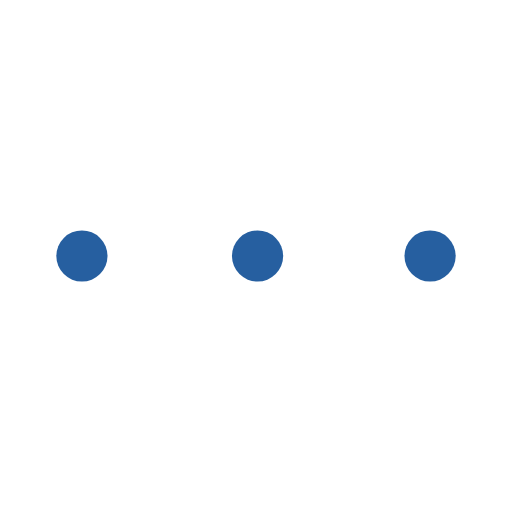
t = 0.00 s
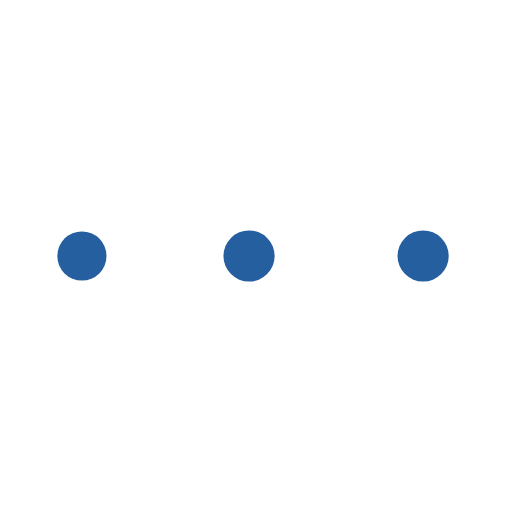
t = 0.51 s
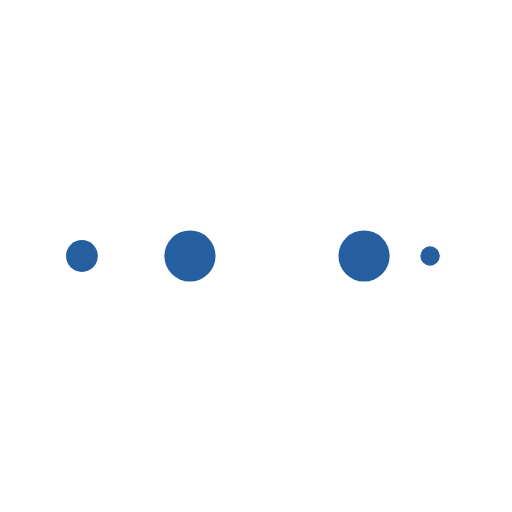
t = 0.85 s
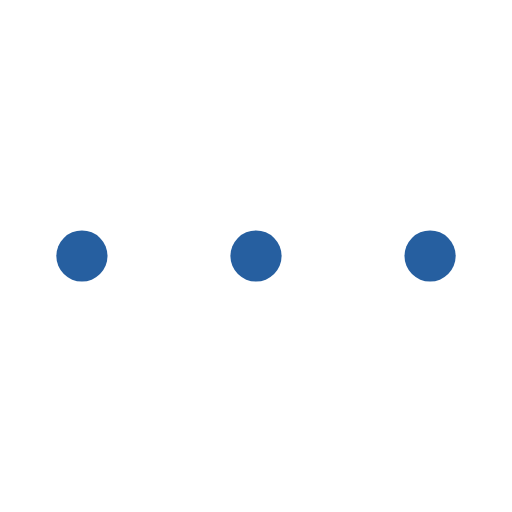
t = 1.35 s
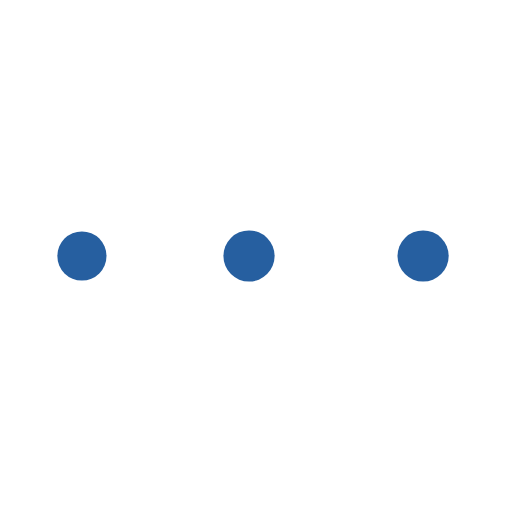
t = 1.86 s
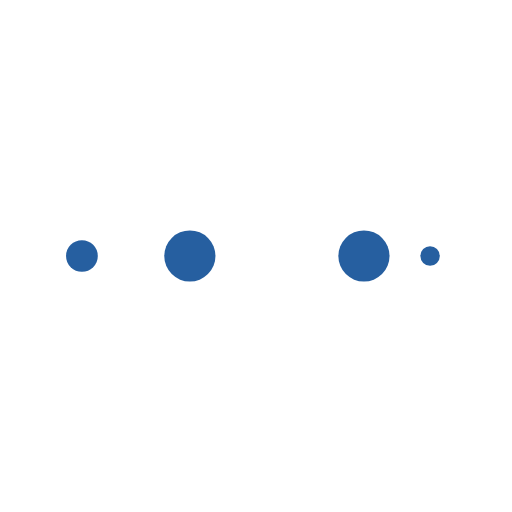
t = 2.20 s

The animated SVG that drew these frames (rendered in a browser with its animation timeline set to each time). Animation: 10 SMIL elements (animate=10); one cycle of 2.70 s, repeats indefinitely.

<?xml version="1.0" encoding="utf-8"?>
<svg xmlns="http://www.w3.org/2000/svg" xmlns:xlink="http://www.w3.org/1999/xlink" style="margin: auto; background: none; display: block; shape-rendering: auto;" width="131px" height="131px" viewBox="0 0 100 100" preserveAspectRatio="xMidYMid">
<circle cx="84" cy="50" r="0.494023" fill="#265fa0">
    <animate attributeName="r" repeatCount="indefinite" dur="0.6756756756756757s" calcMode="spline" keyTimes="0;1" values="5;0" keySplines="0 0.5 0.5 1" begin="0s"></animate>
    <animate attributeName="fill" repeatCount="indefinite" dur="2.7027027027027026s" calcMode="discrete" keyTimes="0;0.25;0.5;0.75;1" values="#265fa0;#265fa0;#265fa0;#265fa0;#265fa0" begin="0s"></animate>
</circle><circle cx="16" cy="50" r="0" fill="#265fa0">
  <animate attributeName="r" repeatCount="indefinite" dur="2.7027027027027026s" calcMode="spline" keyTimes="0;0.25;0.5;0.75;1" values="0;0;5;5;5" keySplines="0 0.5 0.5 1;0 0.5 0.5 1;0 0.5 0.5 1;0 0.5 0.5 1" begin="0s"></animate>
  <animate attributeName="cx" repeatCount="indefinite" dur="2.7027027027027026s" calcMode="spline" keyTimes="0;0.25;0.5;0.75;1" values="16;16;16;50;84" keySplines="0 0.5 0.5 1;0 0.5 0.5 1;0 0.5 0.5 1;0 0.5 0.5 1" begin="0s"></animate>
</circle><circle cx="16" cy="50" r="4.50598" fill="#265fa0">
  <animate attributeName="r" repeatCount="indefinite" dur="2.7027027027027026s" calcMode="spline" keyTimes="0;0.25;0.5;0.75;1" values="0;0;5;5;5" keySplines="0 0.5 0.5 1;0 0.5 0.5 1;0 0.5 0.5 1;0 0.5 0.5 1" begin="-0.6756756756756757s"></animate>
  <animate attributeName="cx" repeatCount="indefinite" dur="2.7027027027027026s" calcMode="spline" keyTimes="0;0.25;0.5;0.75;1" values="16;16;16;50;84" keySplines="0 0.5 0.5 1;0 0.5 0.5 1;0 0.5 0.5 1;0 0.5 0.5 1" begin="-0.6756756756756757s"></animate>
</circle><circle cx="46.6406" cy="50" r="5" fill="#265fa0">
  <animate attributeName="r" repeatCount="indefinite" dur="2.7027027027027026s" calcMode="spline" keyTimes="0;0.25;0.5;0.75;1" values="0;0;5;5;5" keySplines="0 0.5 0.5 1;0 0.5 0.5 1;0 0.5 0.5 1;0 0.5 0.5 1" begin="-1.3513513513513513s"></animate>
  <animate attributeName="cx" repeatCount="indefinite" dur="2.7027027027027026s" calcMode="spline" keyTimes="0;0.25;0.5;0.75;1" values="16;16;16;50;84" keySplines="0 0.5 0.5 1;0 0.5 0.5 1;0 0.5 0.5 1;0 0.5 0.5 1" begin="-1.3513513513513513s"></animate>
</circle><circle cx="80.6406" cy="50" r="5" fill="#265fa0">
  <animate attributeName="r" repeatCount="indefinite" dur="2.7027027027027026s" calcMode="spline" keyTimes="0;0.25;0.5;0.75;1" values="0;0;5;5;5" keySplines="0 0.5 0.5 1;0 0.5 0.5 1;0 0.5 0.5 1;0 0.5 0.5 1" begin="-2.027027027027027s"></animate>
  <animate attributeName="cx" repeatCount="indefinite" dur="2.7027027027027026s" calcMode="spline" keyTimes="0;0.25;0.5;0.75;1" values="16;16;16;50;84" keySplines="0 0.5 0.5 1;0 0.5 0.5 1;0 0.5 0.5 1;0 0.5 0.5 1" begin="-2.027027027027027s"></animate>
</circle>
</svg>
